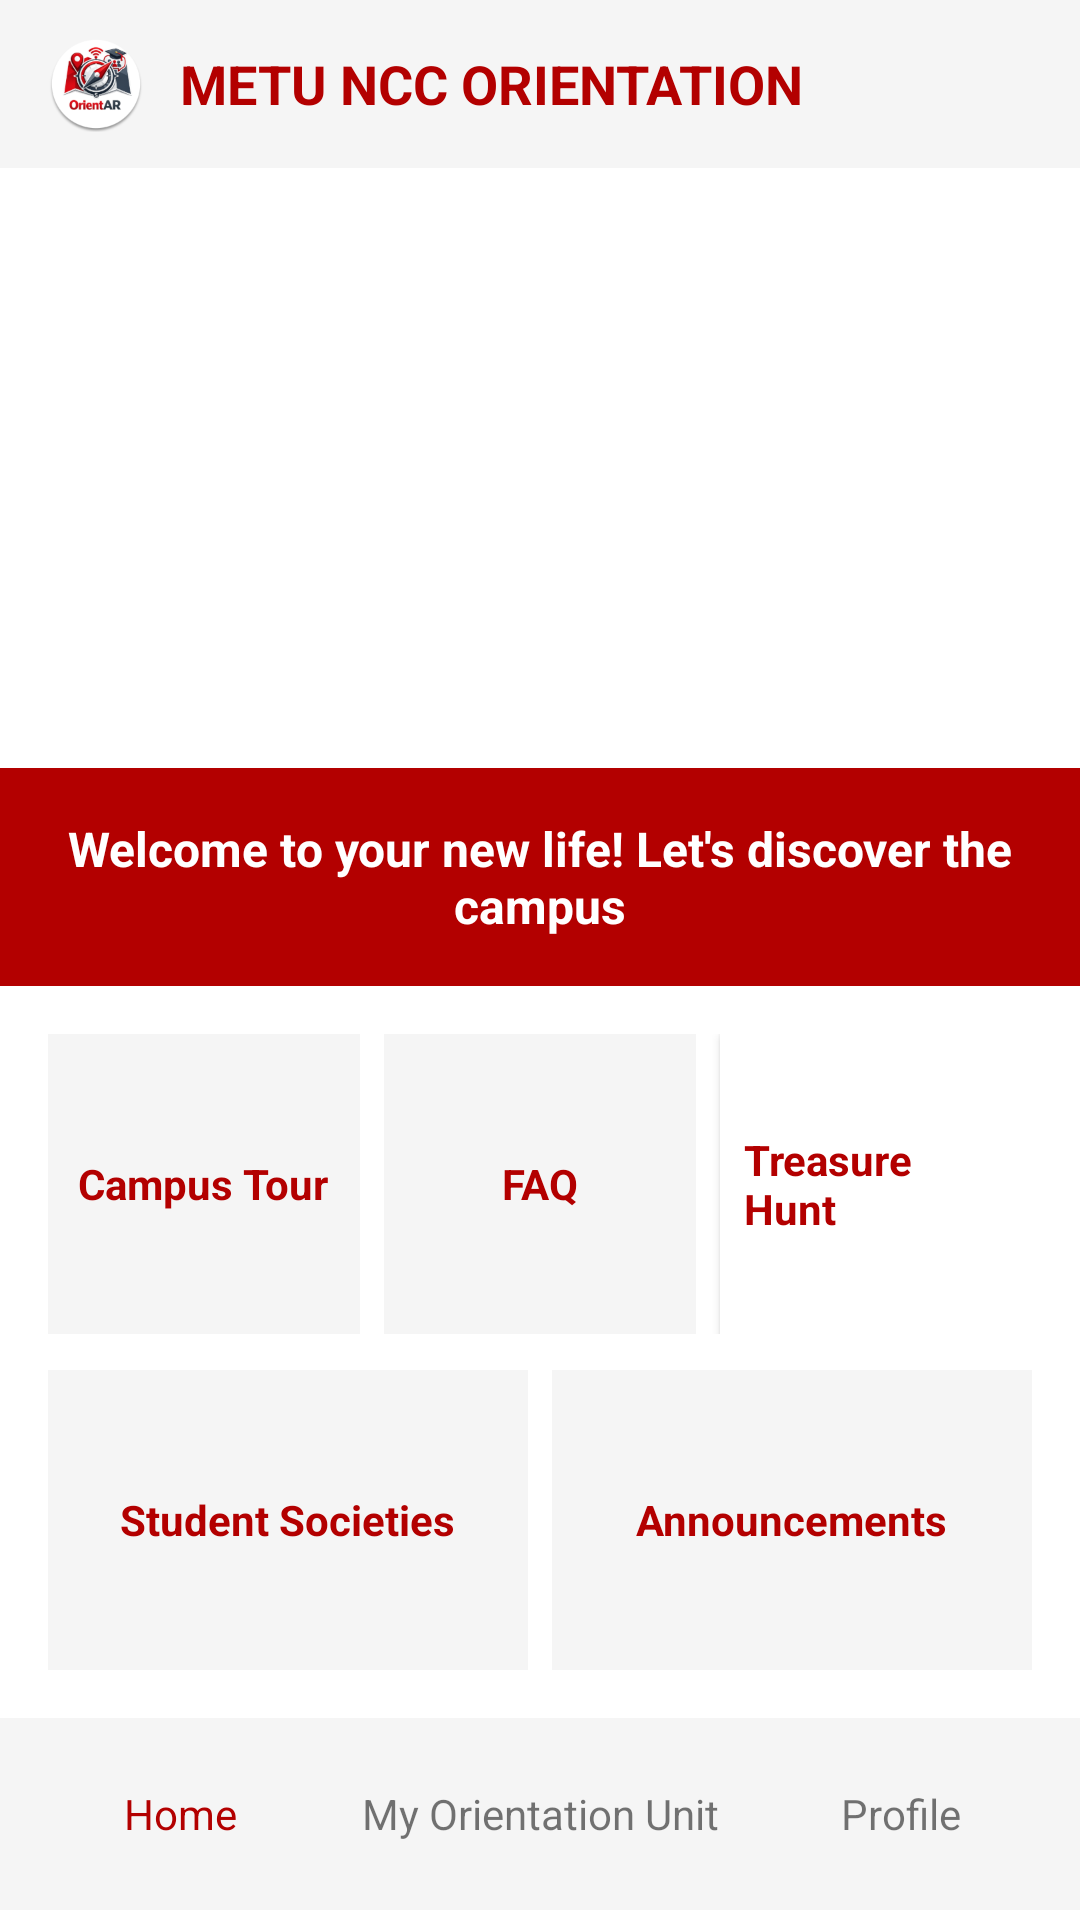

Produce the Android XML layout that renders to this screen, including the resource entries it uses.
<!-- AndroidManifest.xml: application theme Theme.OrientAR -->
<!-- res/layout/activity_home.xml -->
<?xml version="1.0" encoding="utf-8"?>
<ScrollView xmlns:android="http://schemas.android.com/apk/res/android"
    xmlns:app="http://schemas.android.com/apk/res-auto"
    android:layout_width="match_parent"
    android:layout_height="match_parent"
    android:background="@android:color/white">

    <LinearLayout
        android:layout_width="match_parent"
        android:layout_height="wrap_content"
        android:orientation="vertical">

        
        <LinearLayout
            android:layout_width="match_parent"
            android:layout_height="56dp"
            android:gravity="center_vertical"
            android:paddingHorizontal="16dp"
            android:background="#F5F5F5">

            <ImageView
                android:id="@+id/imgLogo"
                android:layout_width="32dp"
                android:layout_height="32dp"
                android:src="@mipmap/ic_launcher_round"
                android:contentDescription="METU Logo" />

            <TextView
                android:id="@+id/tvHeaderTitle"
                android:layout_width="wrap_content"
                android:layout_height="wrap_content"
                android:layout_marginStart="12dp"
                android:text="METU NCC ORIENTATION"
                android:textStyle="bold"
                android:textSize="18sp"
                android:textColor="#B30000" />
        </LinearLayout>

        
        <ImageView
            android:id="@+id/imgHero"
            android:layout_width="match_parent"
            android:layout_height="200dp"
            android:scaleType="centerCrop"
            android:src="@drawable/campus_banner"
            android:contentDescription="Campus banner" />

        
        <TextView
            android:id="@+id/tvWelcome"
            android:layout_width="match_parent"
            android:layout_height="wrap_content"
            android:text="Welcome to your new life! Let's discover the campus"
            android:textAlignment="center"
            android:textSize="16sp"
            android:textStyle="bold"
            android:padding="16dp"
            android:textColor="#FFFFFF"
            android:background="#B30000" />

        
        <LinearLayout
            android:layout_width="match_parent"
            android:layout_height="wrap_content"
            android:orientation="vertical"
            android:padding="16dp">

            
            <LinearLayout
                android:layout_width="match_parent"
                android:layout_height="wrap_content"
                android:orientation="horizontal"
                android:weightSum="3"
                android:layout_marginBottom="12dp">

                <LinearLayout
                    android:layout_width="0dp"
                    android:layout_height="100dp"
                    android:layout_weight="1"
                    android:orientation="vertical"
                    android:gravity="center"
                    android:background="#FFF5F5F5"
                    android:padding="8dp"
                    android:layout_marginEnd="8dp">

                    <TextView
                        android:layout_width="wrap_content"
                        android:layout_height="wrap_content"
                        android:text="Campus Tour"
                        android:textColor="#B30000"
                        android:textStyle="bold" />
                </LinearLayout>

                <LinearLayout
                    android:layout_width="0dp"
                    android:layout_height="100dp"
                    android:layout_weight="1"
                    android:orientation="vertical"
                    android:gravity="center"
                    android:background="#FFF5F5F5"
                    android:padding="8dp"
                    android:layout_marginEnd="8dp">

                    <TextView
                        android:layout_width="wrap_content"
                        android:layout_height="wrap_content"
                        android:text="FAQ"
                        android:textColor="#B30000"
                        android:textStyle="bold" />
                </LinearLayout>

                
                <LinearLayout
                    android:id="@+id/cardTreasureHunt"
                    android:layout_width="0dp"
                    android:layout_height="100dp"
                    android:layout_weight="1"
                    android:orientation="vertical"
                    android:gravity="center"
                    android:background="#FFFFFFFF"
                    android:padding="8dp"
                    android:layout_marginEnd="0dp"
                    android:elevation="2dp"
                    android:foreground="?attr/selectableItemBackgroundBorderless">

                    <TextView
                        android:layout_width="wrap_content"
                        android:layout_height="wrap_content"
                        android:text="Treasure Hunt"
                        android:textColor="#B30000"
                        android:textStyle="bold" />
                </LinearLayout>

            </LinearLayout>

            
            <LinearLayout
                android:layout_width="match_parent"
                android:layout_height="wrap_content"
                android:orientation="horizontal"
                android:weightSum="2">

                <LinearLayout
                    android:layout_width="0dp"
                    android:layout_height="100dp"
                    android:layout_weight="1"
                    android:orientation="vertical"
                    android:gravity="center"
                    android:background="#FFF5F5F5"
                    android:padding="8dp"
                    android:layout_marginEnd="8dp">

                    <TextView
                        android:layout_width="wrap_content"
                        android:layout_height="wrap_content"
                        android:text="Student Societies"
                        android:textColor="#B30000"
                        android:textStyle="bold" />
                </LinearLayout>

                <LinearLayout
                    android:layout_width="0dp"
                    android:layout_height="100dp"
                    android:layout_weight="1"
                    android:orientation="vertical"
                    android:gravity="center"
                    android:background="#FFF5F5F5"
                    android:padding="8dp">

                    <TextView
                        android:layout_width="wrap_content"
                        android:layout_height="wrap_content"
                        android:text="Announcements"
                        android:textColor="#B30000"
                        android:textStyle="bold" />
                </LinearLayout>

            </LinearLayout>
        </LinearLayout>

        
        <LinearLayout
            android:layout_width="match_parent"
            android:layout_height="64dp"
            android:orientation="horizontal"
            android:gravity="center"
            android:weightSum="3"
            android:background="#F5F5F5">

            <TextView
                android:layout_width="0dp"
                android:layout_height="wrap_content"
                android:layout_weight="1"
                android:gravity="center"
                android:text="Home"
                android:textColor="#B30000" />

            <TextView
                android:layout_width="0dp"
                android:layout_height="wrap_content"
                android:layout_weight="1"
                android:gravity="center"
                android:text="My Orientation Unit" />

            <TextView
                android:layout_width="0dp"
                android:layout_height="wrap_content"
                android:layout_weight="1"
                android:gravity="center"
                android:text="Profile" />
        </LinearLayout>

    </LinearLayout>
</ScrollView>
<!-- resources referenced by this layout -->
<resources>
  <!-- mipmap ic_launcher_round: png bitmap (mipmap-hdpi, 9134 bytes) -->
  <style name="Theme.OrientAR" parent="Theme.MaterialComponents.DayNight.NoActionBar">
          <item name="colorPrimary">#8B0000</item>
          <item name="colorPrimaryVariant">#6D0000</item>
          <item name="colorOnPrimary">#FFFFFF</item>
          <item name="colorSecondary">#FFF9C4</item>
          <item name="colorOnSecondary">#000000</item>
          <item name="android:statusBarColor">#8B0000</item>
      </style>
</resources>
